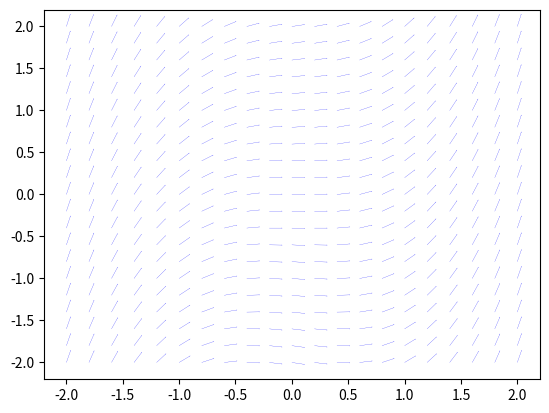

Recreate this plot in Python.
# %%
import numpy as np
import matplotlib.pyplot as plt

# 1st derivative of f
def f_1(x,y):
    return x**2 + 0.1 * y

xmin = -2
xmax = 2
xstep = .2

ymin = -2
ymax = 2
ystep = .2


# generate a grid of points. (later arrow locations)
xs = np.arange(xmin,xmax + xstep,xstep, dtype=np.float64)
ys = np.arange(ymin,ymax + ystep,ystep, dtype=np.float64)
[xgrid, ygrid] = np.meshgrid(xs,ys)



# evaluate x and y direction components of the arrow vectors
# (if a curve goes through those points it has this slope)
dy = f_1(xgrid,ygrid)
dx = np.ones_like(dy)

# normalize arrows
r = np.power(np.add(np.power(dx,2), np.power(dy,2)),0.5)

quiveropts = dict(color='blue', units='xy', angles='xy', width=0.002)

plt.quiver(xgrid, ygrid, dx/r, dy/r, **quiveropts)
plt.show()

# %%
# numerically solve some ODEs with different methods

# Euler Method for f with initial value y0
# n steps in the interval [a,b].
# def euler(f,a,b,n,y0):

#     # init x_i's and y_i's
#     xis = np.linspace(a,b,n)
#     yis = np.zeros_like(xis)

#     for xi in np.nditer(xis):
#         print(xi)


# def f(x,y):
#     return x**2 + 0.1 * y
    
# euler(f)
